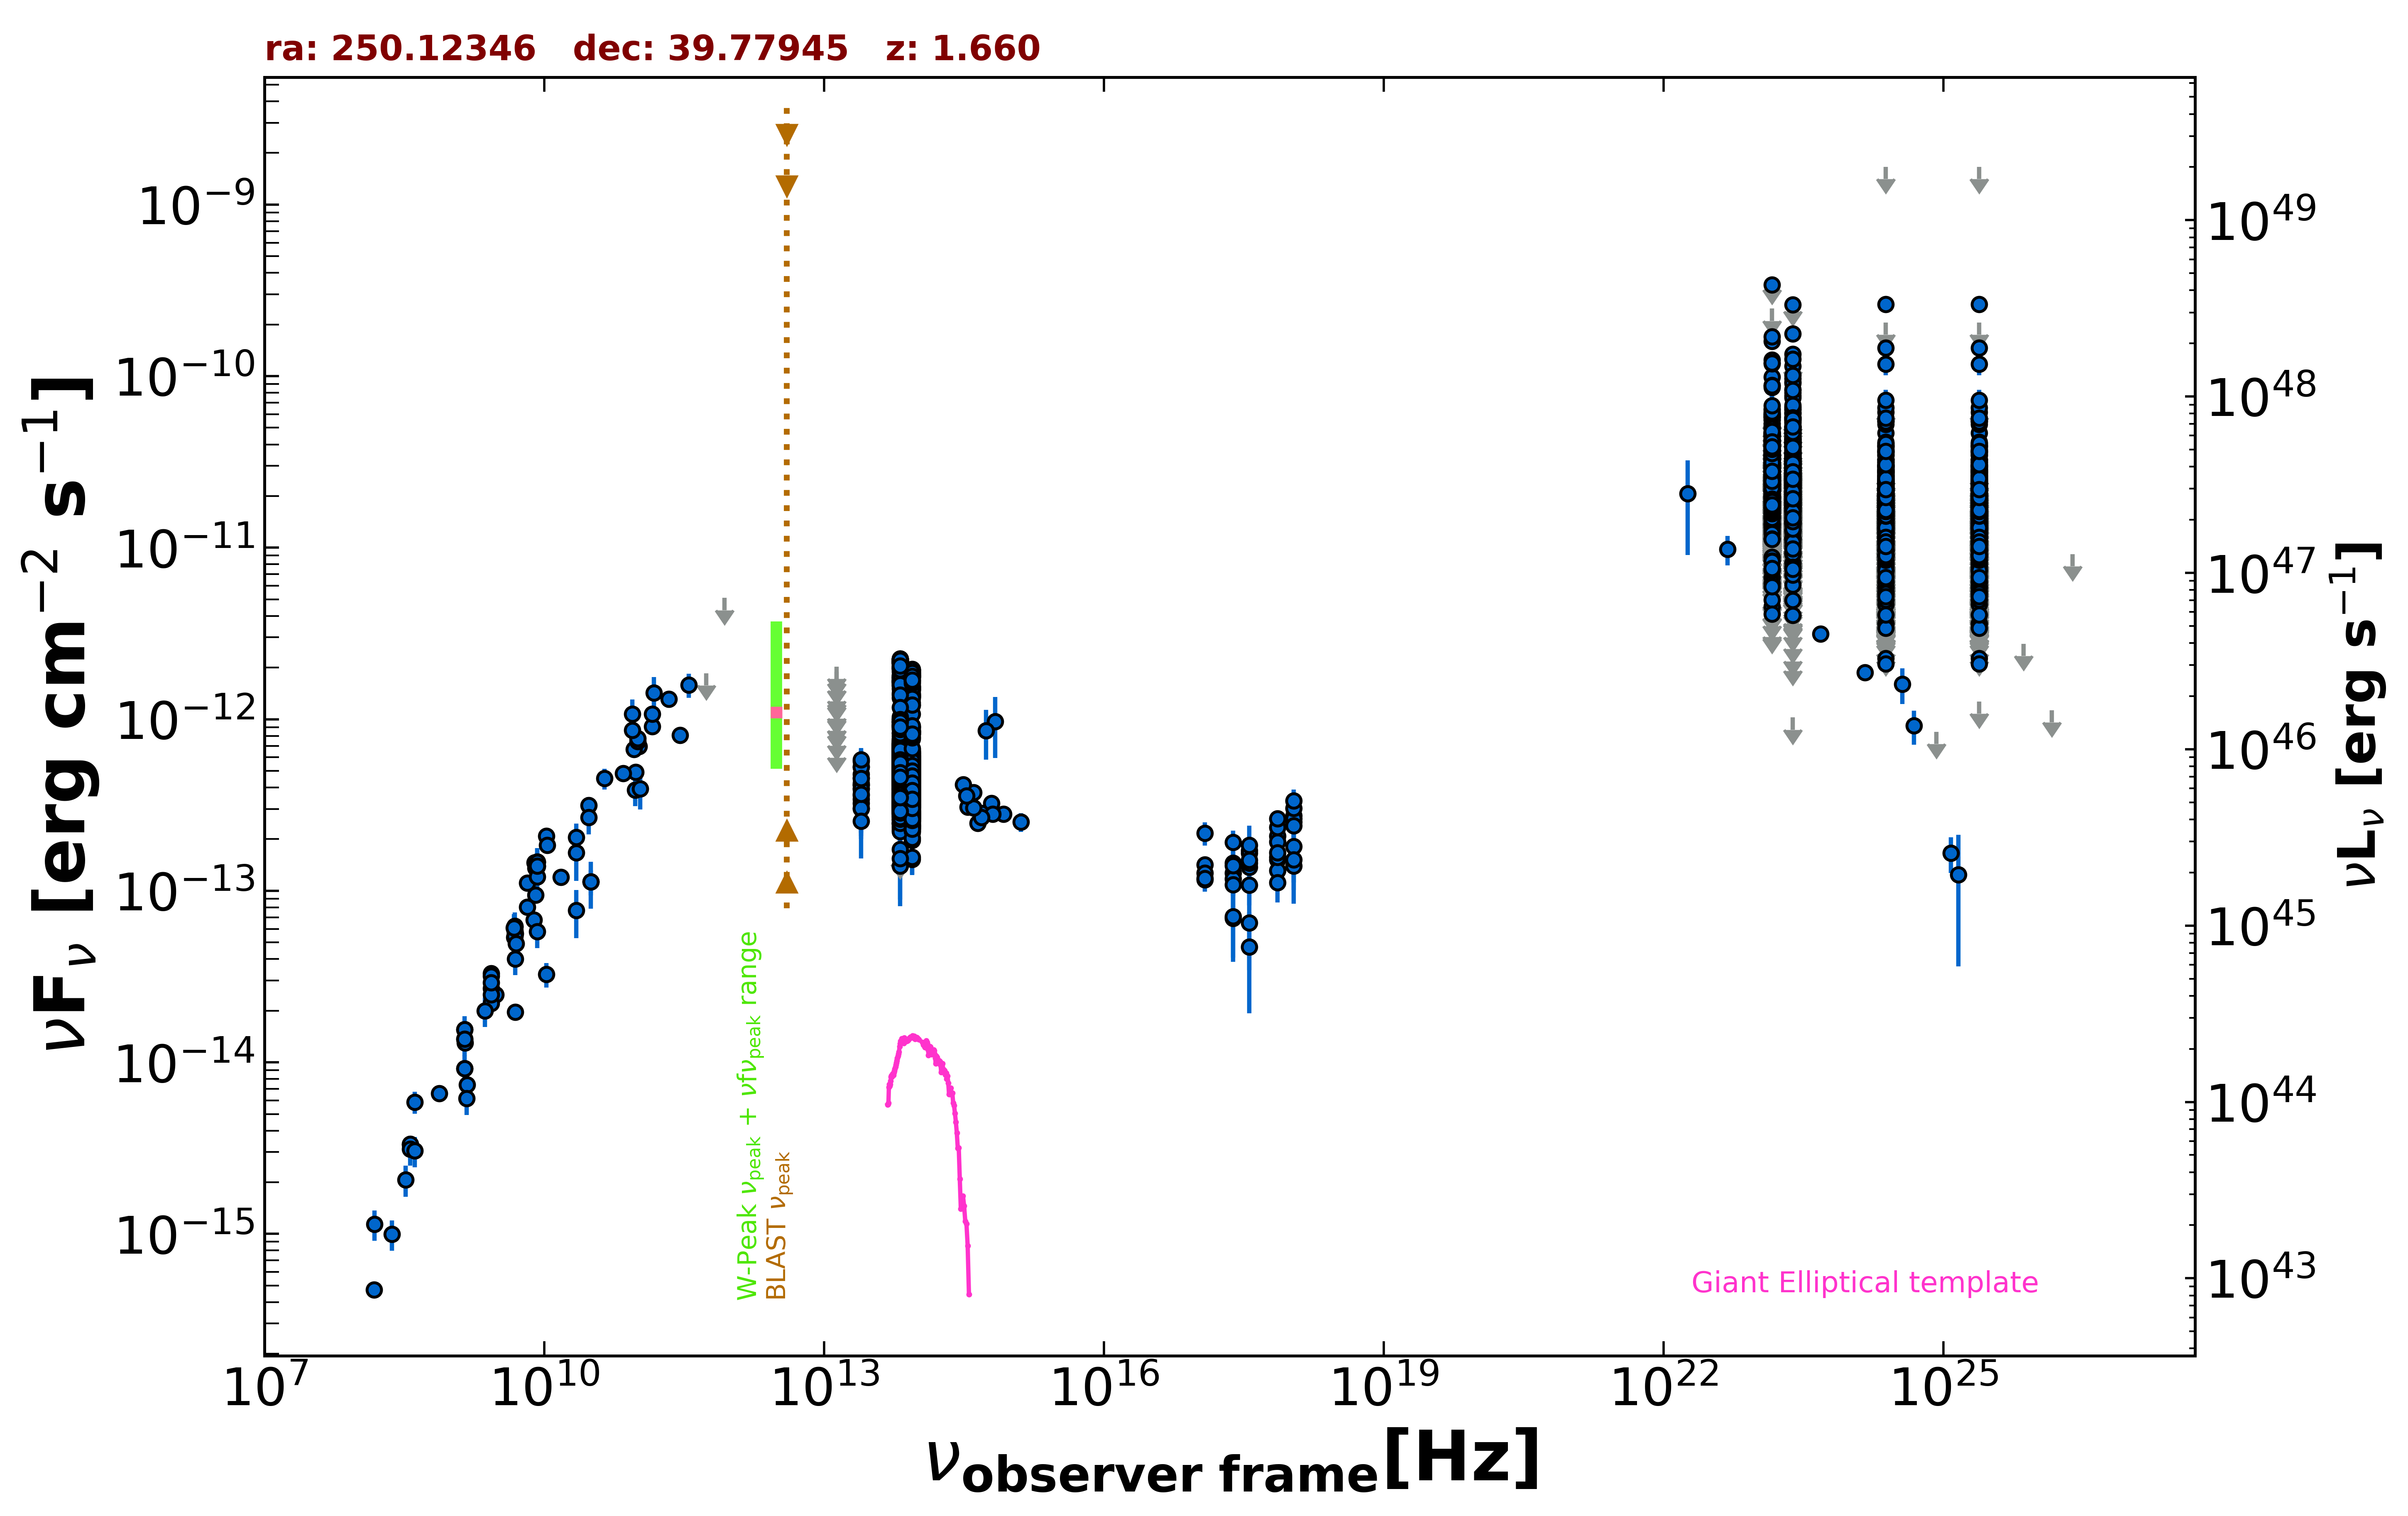

Data behind this chart, as committed beside it:
freq., flux, err_flux, MJD_start, MJD_end, flag, catalog, reference
1.400e+09, 1.552e-14, 1.000e-17, 55000, 55000, , FIRST, White et al. 1997  ApJ  475 479
1.400e+09, 1.367e-14, 4.800e-16, 55000, 55000, , NVSS, Condon et al. 1998  AJ  115  1693
3.000e+09, 2.479e-14, 1.150e-16, 55000, 55000, , VLASSQL, Gordon et al. 2021  ApJS  255  30
2.418e+17, 1.268e-13, 1.160e-14, 54118, 55774, , 1OUSX, Giommi et al. in preparation
1.209e+17, 1.163e-13, 1.020e-14, 54118, 55774, , 1OUSX, Giommi et al. in preparation
3.627e+17, 1.373e-13, 1.300e-14, 54118, 55774, , 1OUSX, Giommi et al. in preparation
7.253e+17, 2.080e-13, 1.090e-14, 54118, 55774, , 1OUSX, Giommi et al. in preparation
1.088e+18, 2.526e-13, 2.420e-14, 54118, 55774, , 1OUSX, Giommi et al. in preparation
7.253e+17, 1.926e-13, 1.050e-14, 55000, 55000, , 2SXPS, Evans et al. 2020  ApJS  247  54
1.209e+17, 1.420e-13, 1.295e-14, 55000, 55000, , 2SXPS, Evans et al. 2020  ApJS  247  54
3.627e+17, 1.455e-13, 1.455e-14, 55000, 55000, , 2SXPS, Evans et al. 2020  ApJS  247  54
1.088e+18, 2.735e-13, 2.735e-14, 55000, 55000, , 2SXPS, Evans et al. 2020  ApJS  247  54
1.500e+08, 4.731e-16, 4.800e-17, 55000, 55000, , TGSS150, Intema et al. 2017  A&A  598  A781
8.400e+09, 1.387e-13, 0.000e+00, 55000, 55000, , CRATES, Healey et al. 2007  ApJS  171  61
4.800e+09, 5.362e-14, 4.755e-15, 55000, 55000, , GB6, Gregory et al. 1996  ApJS  103  427
4.800e+09, 6.168e-14, 7.540e-15, 55000, 55000, , GB87, Gregory et al. 1992  VizieR  VIII/14/j20…
4.900e+09, 1.960e-14, 9.800e-16, 55000, 55000, , KUEHR, Kuehr et al. 1981  A&AS  45  367
1.500e+10, 1.200e-13, 6.000e-15, 55000, 55000, , KUEHR, Kuehr et al. 1981  A&AS  45  367
2.700e+09, 3.294e-14, 5.400e-16, 55000, 55000, , KUEHR, Kuehr et al. 1981  A&AS  45  367
6.600e+09, 8.052e-14, 5.940e-15, 55000, 55000, , KUEHR, Kuehr et al. 1981  A&AS  45  367
1.050e+10, 2.089e-13, 7.350e-15, 55000, 55000, , KUEHR, Kuehr et al. 1981  A&AS  45  367
7.780e+09, 6.769e-14, 1.555e-15, 55000, 55000, , KUEHR, Kuehr et al. 1981  A&AS  45  367
1.480e+09, 7.400e-15, 4.440e-16, 55000, 55000, , KUEHR, Kuehr et al. 1981  A&AS  45  367
2.695e+09, 2.695e-14, 1.080e-15, 55000, 55000, , KUEHR, Kuehr et al. 1981  A&AS  45  367
6.600e+09, 1.109e-13, 6.600e-15, 55000, 55000, , KUEHR, Kuehr et al. 1981  A&AS  45  367
8.085e+09, 1.358e-13, 5.650e-15, 55000, 55000, , KUEHR, Kuehr et al. 1981  A&AS  45  367
8.085e+09, 9.459e-14, 4.045e-15, 55000, 55000, , KUEHR, Kuehr et al. 1981  A&AS  45  367
1.050e+10, 3.255e-14, 5.250e-15, 55000, 55000, , KUEHR, Kuehr et al. 1981  A&AS  45  367
3.650e+08, 3.321e-15, 3.285e-16, 55000, 55000, , KUEHR, Kuehr et al. 1981  A&AS  45  367
2.695e+09, 3.180e-14, 1.080e-15, 55000, 55000, , KUEHR, Kuehr et al. 1981  A&AS  45  367
3.140e+10, 1.130e-13, 1.885e-14, 55000, 55000, , KUEHR, Kuehr et al. 1981  A&AS  45  367
3.140e+10, 1.130e-13, 3.455e-14, 55000, 55000, , KUEHR, Kuehr et al. 1981  A&AS  45  367
7.500e+08, 6.600e-15, 6.750e-16, 55000, 55000, , KUEHR, Kuehr et al. 1981  A&AS  45  367
4.080e+08, 5.875e-15, 8.570e-16, 55000, 55000, , KUEHR, Kuehr et al. 1981  A&AS  45  367
2.695e+09, 2.210e-14, 8.100e-16, 55000, 55000, , KUEHR, Kuehr et al. 1981  A&AS  45  367
2.200e+10, 1.672e-13, 5.280e-14, 55000, 55000, , KUEHR, Kuehr et al. 1981  A&AS  45  367
1.410e+09, 1.297e-14, 1.400e-16, 55000, 55000, , KUEHR, Kuehr et al. 1981  A&AS  45  367
2.700e+09, 2.484e-14, 5.400e-16, 55000, 55000, , KUEHR, Kuehr et al. 1981  A&AS  45  367
2.200e+10, 7.700e-14, 2.420e-14, 55000, 55000, , KUEHR, Kuehr et al. 1981  A&AS  45  367
2.695e+09, 2.911e-14, 5.350e-16, 55000, 55000, , KUEHR, Kuehr et al. 1981  A&AS  45  367
1.070e+10, 1.840e-13, 5.350e-15, 55000, 55000, , KUEHR, Kuehr et al. 1981  A&AS  45  367
7.875e+09, 1.457e-13, 9.450e-15, 55000, 55000, , KUEHR, Kuehr et al. 1981  A&AS  45  367
4.900e+09, 5.635e-14, 4.900e-16, 55000, 55000, , KUEHR, Kuehr et al. 1981  A&AS  45  367
4.850e+09, 6.140e-14, 0.000e+00, 55000, 55000, , NORTH20, White and Becker  1992  ApJS  79  331
1.400e+09, 9.198e-15, 0.000e+00, 55000, 55000, , NORTH20, White and Becker  1992  ApJS  79  331
3.650e+08, 3.343e-15, 0.000e+00, 55000, 55000, , NORTH20, White and Becker  1992  ApJS  79  331
9.435e+10, 3.868e-13, 7.545e-14, 56141, 56141, , ALMA, Bonato et al. 2019  MNRAS  485  1188
1.063e+11, 3.931e-13, 9.565e-14, 56141, 56141, , ALMA, Bonato et al. 2019  MNRAS  485  1188
1.035e+11, 6.934e-13, 5.175e-14, 56656, 56656, , ALMA, Bonato et al. 2019  MNRAS  485  1188
9.146e+10, 6.677e-13, 4.575e-14, 56656, 56656, , ALMA, Bonato et al. 2019  MNRAS  485  1188
2.850e+11, 8.065e-13, 8.550e-14, 57236, 57236, , ALMA, Bonato et al. 2019  MNRAS  485  1188
9.506e+10, 4.905e-13, 4.750e-14, 57236, 57236, , ALMA, Bonato et al. 2019  MNRAS  485  1188
1.000e+11, 7.447e-13, 4.890e-14, 55000, 55000, , PCCS2100, GHz The Planck Collaboration 2018  A&A  …
1.430e+11, 9.089e-13, 4.475e-14, 55000, 55000, , PCCS2143, GHz The Planck Collaboration 2018  A&A  …
3.000e+10, 3.149e-13, 3.665e-14, 55000, 55000, , PCNT, The Planck Collaboration 2018  A&A  619 …
4.400e+10, 4.516e-13, 6.215e-14, 55000, 55000, , PCNT, The Planck Collaboration 2018  A&A  619 …
7.000e+10, 4.836e-13, 4.835e-14, 55000, 55000, , PCNT, The Planck Collaboration 2018  A&A  619 …
1.000e+11, 7.734e-13, 8.965e-14, 55000, 55000, , PCNT, The Planck Collaboration 2018  A&A  619 …
1.430e+11, 1.073e-12, 1.170e-13, 55000, 55000, , PCNT, The Planck Collaboration 2018  A&A  619 …
2.170e+11, 1.312e-12, 1.450e-13, 55000, 55000, , PCNT, The Planck Collaboration 2018  A&A  619 …
... 4,023 more rows
